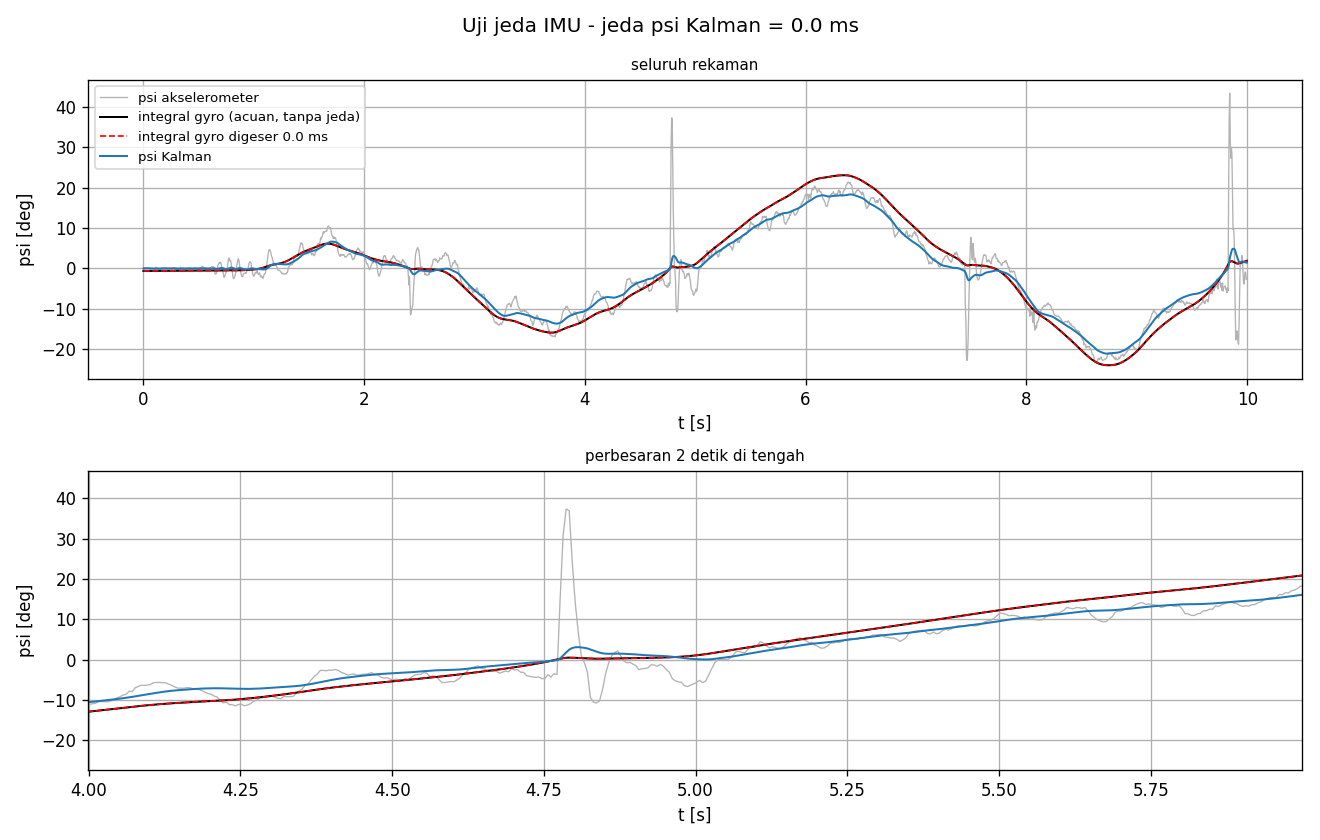

Values plotted in this chart, from the file beside it:
t_mulai_s, t_selesai_s, psi_kalman_deg, dpsi_gyro_deg_s, psi_akselerometer_deg, gyro_jenuh
4.980999960935151e-06, 0.001721, -0.01685, 0.02278, -0.05154, 0
0.005061, 0.006692, -0.08183, 0.1449, -0.1525, 0
0.01006, 0.0117, -0.008785, 0.1144, 0.1419, 0
0.01506, 0.01669, 0.01541, -0.07646, 0.09118, 0
0.02006, 0.02168, 0.0555, -0.1299, 0.2214, 0
0.02506, 0.02667, 0.03986, 0.1525, -0.04264, 0
0.03005, 0.03167, 0.02078, -0.1986, -0.08791, 0
0.03506, 0.03668, 0.03143, -0.02302, 0.1075, 0
0.04006, 0.04167, 0.03426, -0.06883, 0.0603, 0
0.04506, 0.04667, 0.02672, -0.06119, -0.03724, 0
0.05006, 0.05167, 0.03071, -0.107, 0.07622, 0
0.05505, 0.05667, 0.03287, -0.09173, 0.06214, 0
0.06006, 0.06167, 0.007917, -0.1299, -0.2765, 0
0.06506, 0.06667, -0.008125, -0.252, -0.1933, 0
0.07005, 0.07167, -0.006755, 0.06858, 0.009554, 0
0.07506, 0.07667, -0.008431, -0.000124, -0.03002, 0
0.08006, 0.08167, -0.00363, 0.06094, 0.06762, 0
0.08506, 0.08667, -0.01334, -0.2368, -0.1477, 0
0.09005, 0.09167, -0.02333, -0.06119, -0.183, 0
0.09506, 0.09668, -0.02455, 0.01514, -0.04313, 0
0.1001, 0.1017, -0.02837, -0.06883, -0.08757, 0
0.1051, 0.1067, -0.04127, -0.03066, -0.279, 0
0.1101, 0.1117, -0.03445, -0.02302, 0.1092, 0
0.1151, 0.1167, -0.01951, -0.1375, 0.3051, 0
0.1201, 0.1217, -0.02176, -0.08409, -0.05617, 0
0.1251, 0.1267, -0.01726, -0.1299, 0.09797, 0
0.1301, 0.1317, -0.01194, -0.01539, 0.1108, 0
0.1351, 0.1367, -0.0207, -0.06883, -0.2088, 0
0.1401, 0.1417, -0.03497, 0.03804, -0.3651, 0
0.1451, 0.1467, -0.03765, -0.1146, -0.07977, 0
0.1501, 0.1517, -0.04334, 0.03804, -0.1765, 0
0.1551, 0.1567, -0.04442, 0.06094, -0.06851, 0
0.1601, 0.1617, -0.05145, -0.1757, -0.1938, 0
0.1651, 0.1667, -0.04204, 0.03804, 0.2006, 0
0.1701, 0.1717, -0.03838, -0.1223, 0.07875, 0
0.1751, 0.1767, -0.02918, 0.09148, 0.2023, 0
0.1801, 0.1817, -0.02118, -0.02302, 0.1935, 0
0.1851, 0.1867, -0.02378, -0.1681, -0.0673, 0
0.1901, 0.1917, -0.02371, -0.09173, -0.00692, 0
0.1951, 0.1967, -0.01448, -0.04593, 0.2384, 0
0.2001, 0.2017, -0.0129, -0.191, 0.05374, 0
0.2051, 0.2067, -0.008147, -0.03829, 0.1224, 0
0.2101, 0.2117, -0.01224, -0.04593, -0.1196, 0
0.2151, 0.2167, -0.006714, -0.2291, 0.1713, 0
0.2201, 0.2217, -0.006855, -0.05356, -0.007922, 0
0.2251, 0.2267, -0.009887, 0.02278, -0.09968, 0
0.2301, 0.2317, -0.01314, -0.1146, -0.08924, 0
0.2351, 0.2367, -0.0117, -0.06883, 0.03501, 0
0.2401, 0.2417, -0.005761, 0.1678, 0.1305, 0
0.2451, 0.2467, -0.002253, 0.02278, 0.08563, 0
0.2501, 0.2517, -0.003108, -0.04593, -0.02636, 0
0.2551, 0.2567, -0.007248, -0.000124, -0.1263, 0
0.2601, 0.2617, -0.003309, -0.03066, 0.1048, 0
0.2651, 0.2667, 0.001142, 0.06094, 0.1091, 0
0.2701, 0.2717, 0.003759, -0.1604, 0.0902, 0
0.2751, 0.2767, 0.006758, -0.09173, 0.0929, 0
0.2801, 0.2817, 0.01305, -0.1757, 0.1996, 0
0.2851, 0.2867, 0.01246, -0.1757, 0.007445, 0
0.2901, 0.2917, 0.004765, -0.03829, -0.2138, 0
0.2951, 0.2967, 0.004159, -0.05356, -0.01453, 0
... 1,940 more rows
